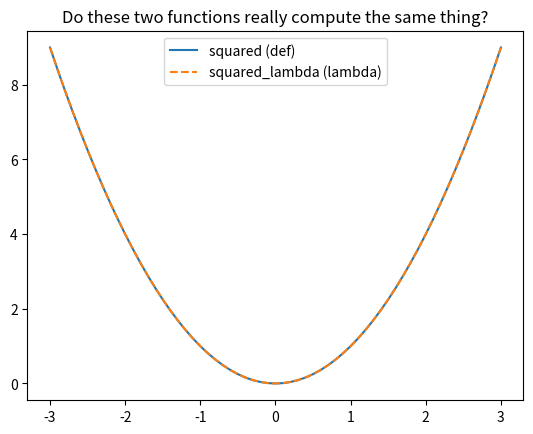

Generate this figure with matplotlib: (Note: this script raises an exception after producing the figure.)
import sys
import numpy as np
import scipy
import matplotlib
import matplotlib.pyplot as plt
import pandas as pd
print("Python    ", sys.version.split()[0])
print("numpy     ", np.__version__)
print("scipy     ", scipy.__version__)
print("matplotlib", matplotlib.__version__)

def squared(x):
    return x ** 2

squared_lambda = lambda x: x ** 2

x = 2
print(x**2, squared_lambda(x))

grid = np.linspace(-3, 3, 61)

plt.plot(grid, grid**2, label="squared (def)")
plt.plot(grid, squared_lambda(grid), label="squared_lambda (lambda)", linestyle="--")
plt.legend()
plt.title("Do these two functions really compute the same thing?")
plt.show()

assert np.allclose(squared(grid), grid ** 2)
print("Check passed")



squared_lambda([1, 2, 3])

squared([1, 2, 3])

np.array([1, 2, 3]) ** 2
